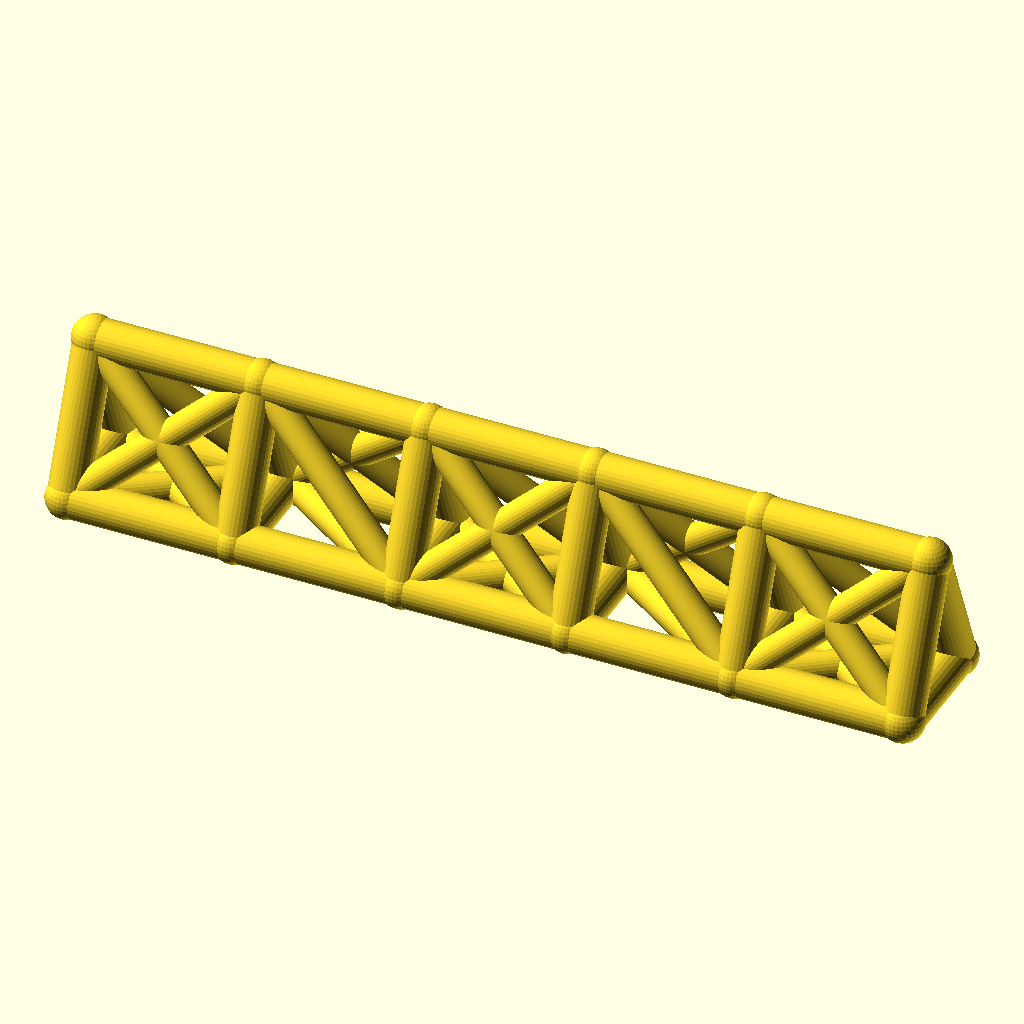
Cell 1: the model at its default parameters.
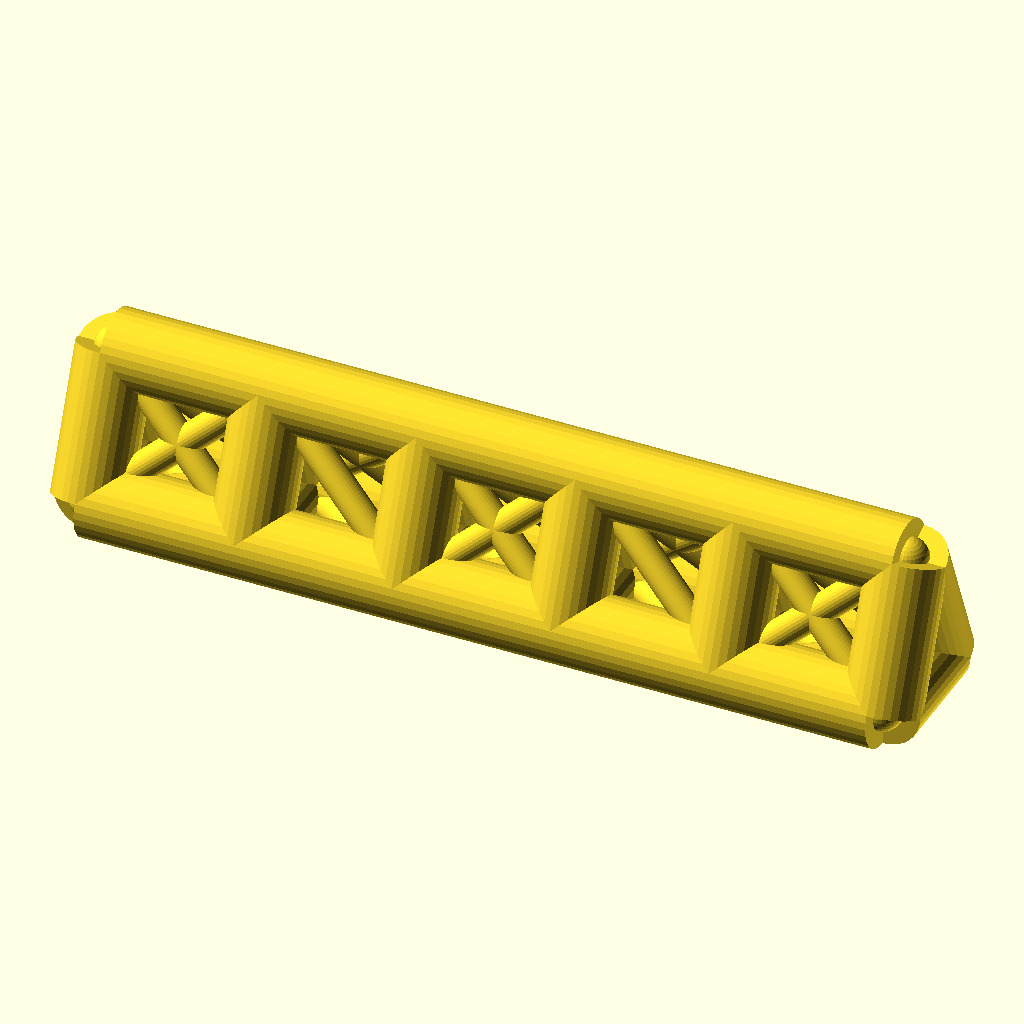
Cell 2: chord_r = 9 (everything else at default).
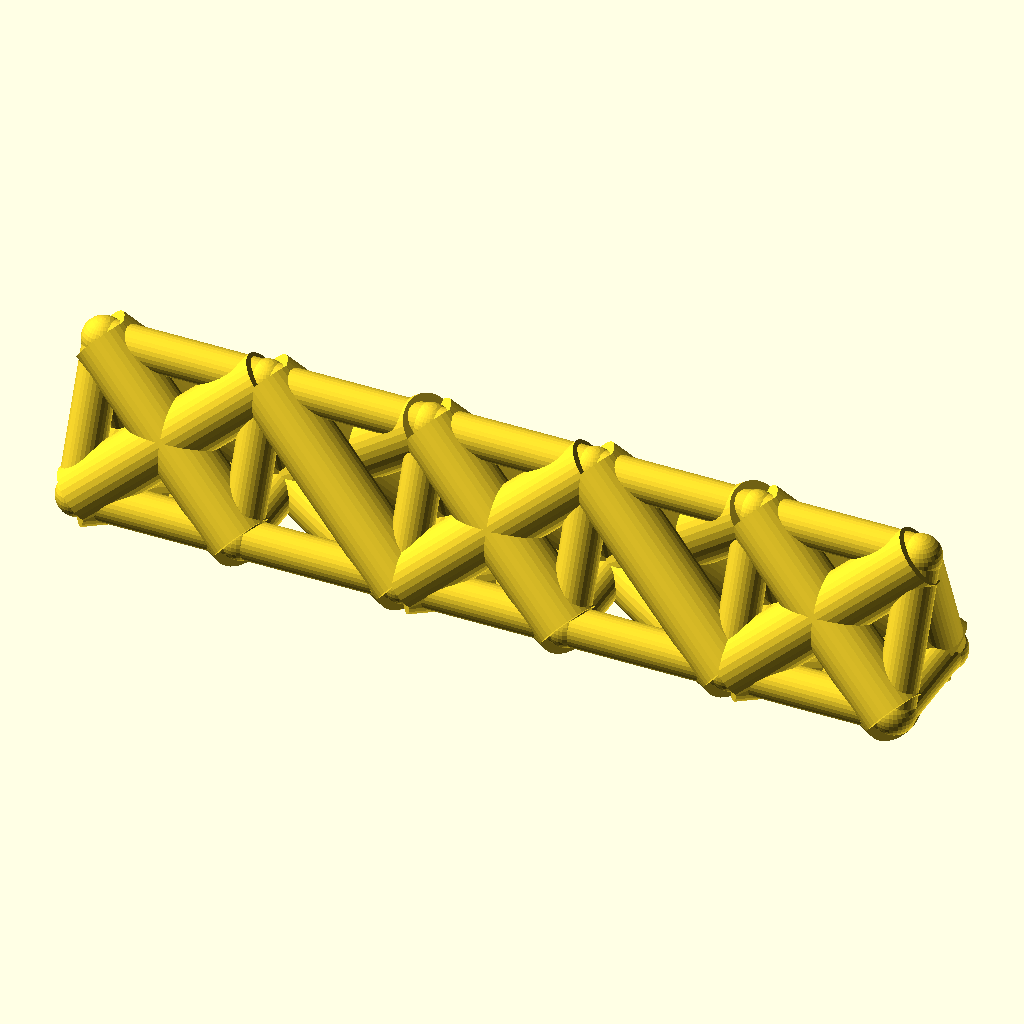
Cell 3 — web_r set to 7, the other parameters unchanged.
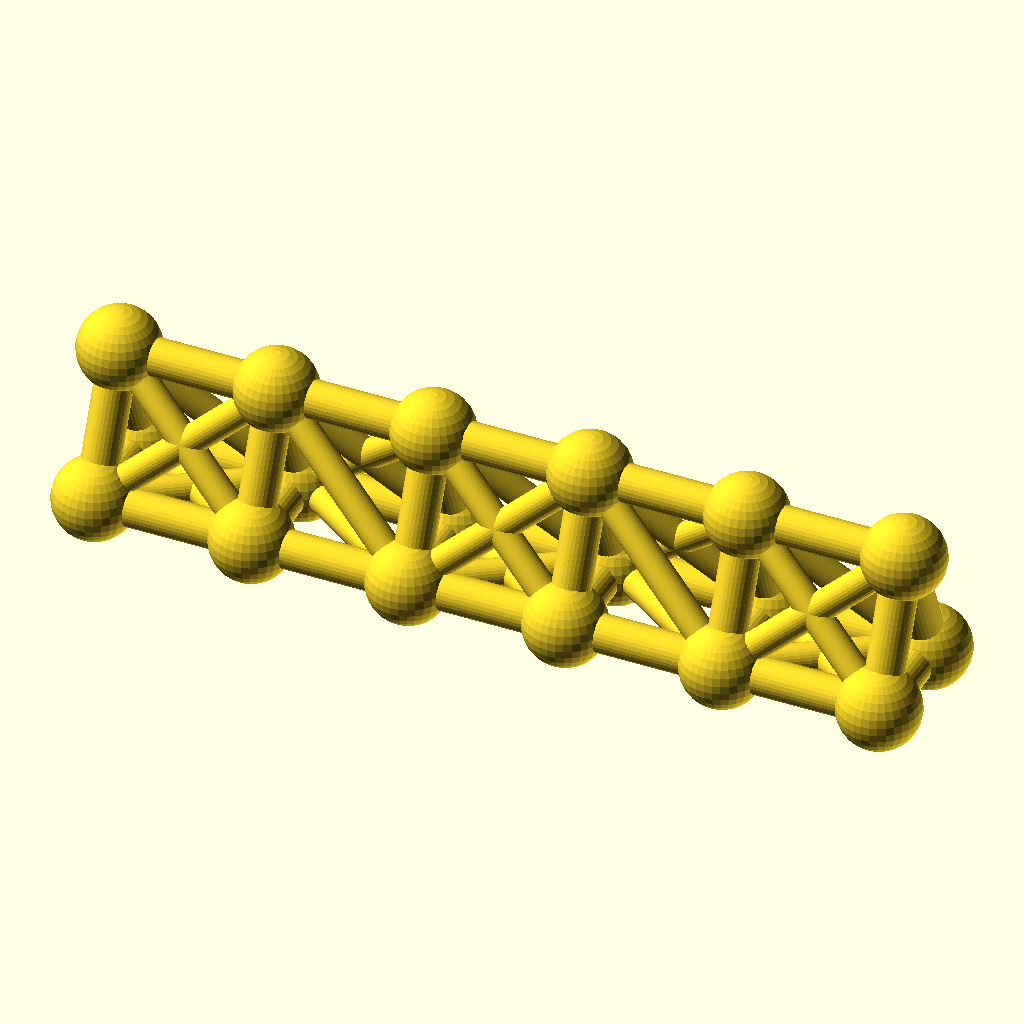
Cell 4 — joint_r set to 9.8, the other parameters unchanged.
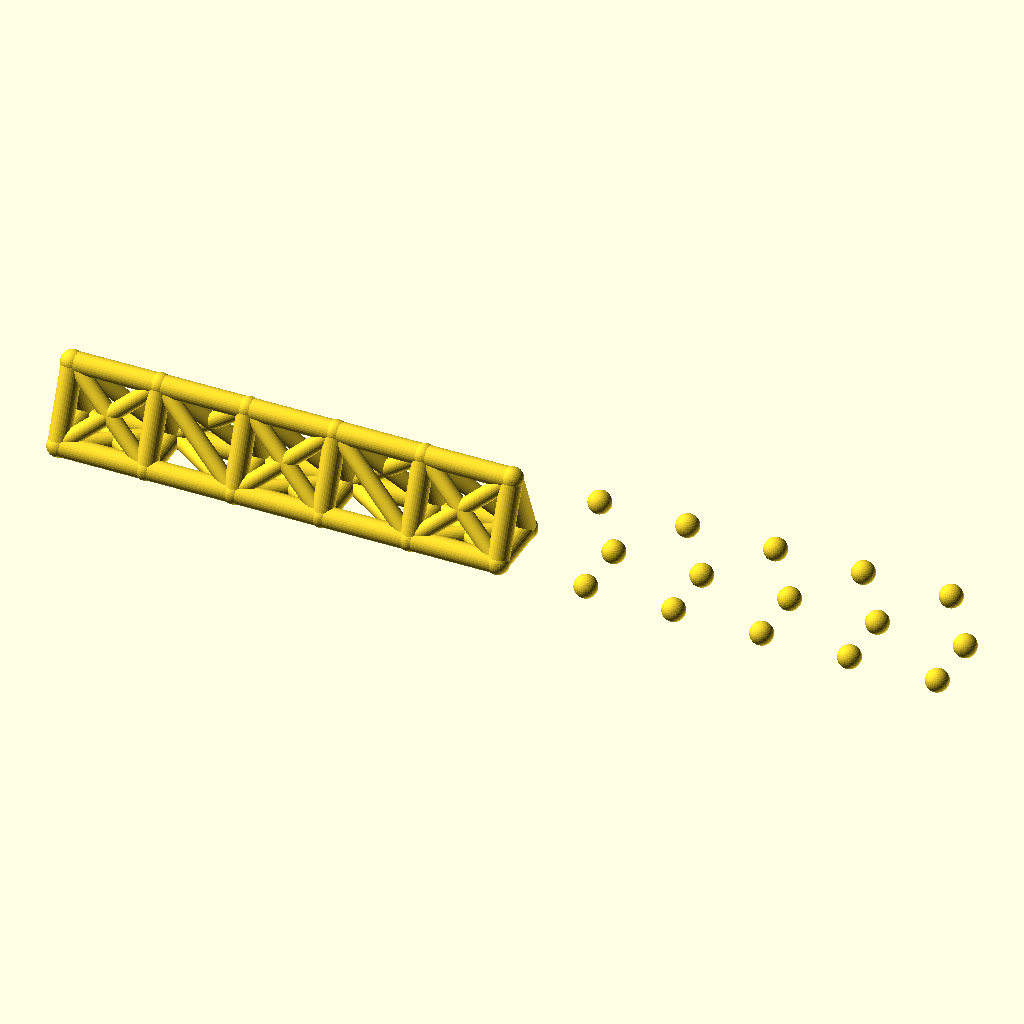
Cell 5 — bays set to 10, the other parameters unchanged.
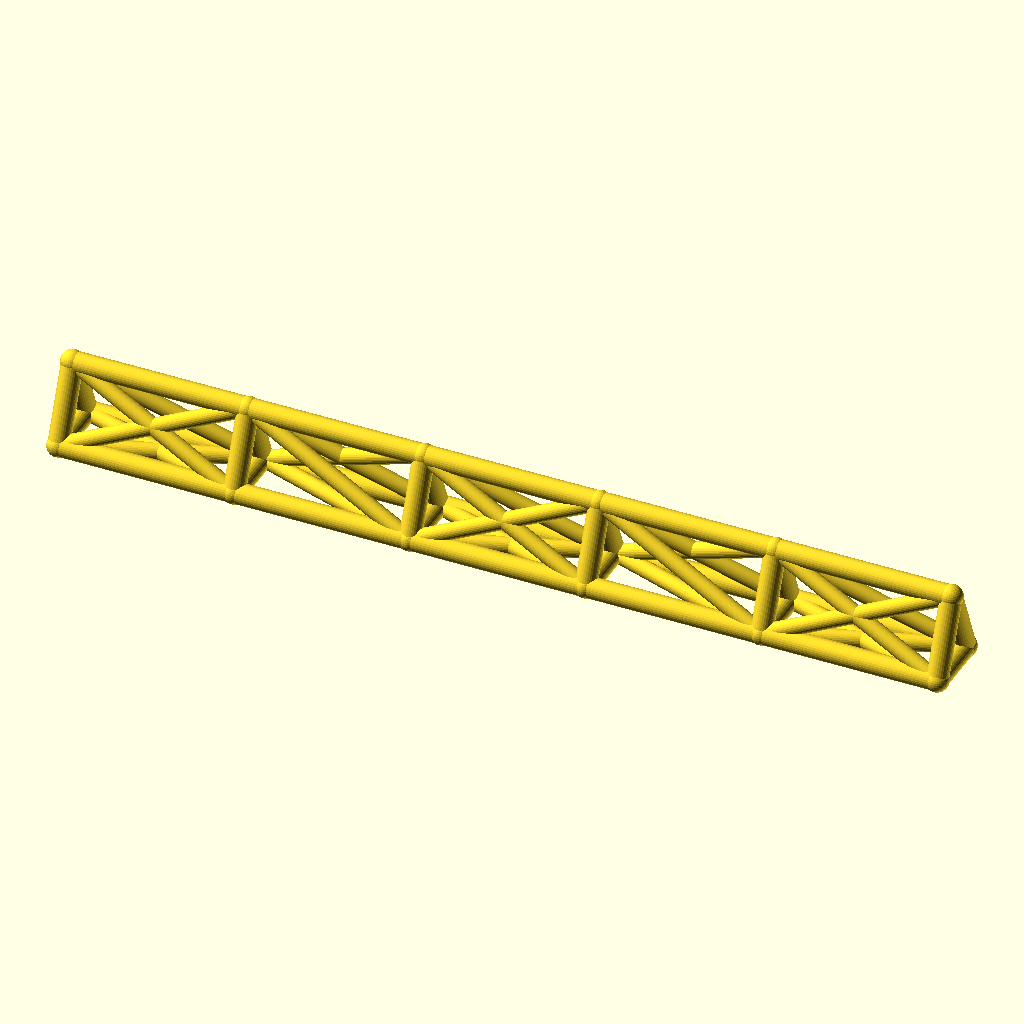
Cell 6: bay_p = 76 (everything else at default).
The same orthographic view direction (rotation 55°, 0°, 25°; colour scheme Cornfield) for every cell, with the view re-fitted per cell, so scale and position can differ between cells.
OpenSCAD source file optional_data/data/wire2/spaceframes/scene_0090.scad:
$fn = 32;

// ----------------------------------------------------------------------
// Space frame
// ----------------------------------------------------------------------

// --- parameters (mm) ---
chord_r = 4.5;            // chord / longeron radius
web_r = 3.5;              // diagonal and strut radius
joint_r = 4.9;            // joint ball radius
bays = 5;                 // number of bays along X
bay_p = 38;               // bay length, X
girder_w = 26;            // triangle base width, Y
girder_h = 32;            // triangle height, Z

bbox_x = bays * bay_p + 2 * joint_r;  // overall X, joints included
bbox_y = girder_w + 2 * joint_r;  // overall Y, joints included
bbox_z = girder_h + 2 * joint_r;  // overall Z, joints included
chord_d = 2 * chord_r;  // chord stock diameter
web_d = 2 * web_r;  // web stock diameter
joint_d = 2 * joint_r;  // joint ball diameter
span_x = bays * bay_p;  // overall girder length
nodes = [for (i = [0 : bays], k = [0 : 2]) [i * bay_p, k == 1 ? girder_w : k == 2 ? girder_w / 2 : 0, k == 2 ? girder_h : 0]];

module member(a, b, r) {
  /* round stock from joint a to joint b, ends buried in the joint balls */
  d = b - a;
  length = norm(d);
  translate(a) rotate([0, acos(d[2] / length), atan2(d[1], d[0])])
    cylinder(h = length, r = r);
}

module joint(p, r) {
  /* ball at the joint centre, fatter than every member meeting there */
  translate(p) sphere(r = r);
}

/* members - each call is one graph edge */
member(nodes[0], nodes[3], chord_r);
member(nodes[3], nodes[6], chord_r);
member(nodes[6], nodes[9], chord_r);
member(nodes[9], nodes[12], chord_r);
member(nodes[12], nodes[15], chord_r);
member(nodes[1], nodes[4], chord_r);
member(nodes[4], nodes[7], chord_r);
member(nodes[7], nodes[10], chord_r);
member(nodes[10], nodes[13], chord_r);
member(nodes[13], nodes[16], chord_r);
member(nodes[2], nodes[5], chord_r);
member(nodes[5], nodes[8], chord_r);
member(nodes[8], nodes[11], chord_r);
member(nodes[11], nodes[14], chord_r);
member(nodes[14], nodes[17], chord_r);
member(nodes[0], nodes[1], chord_r);
member(nodes[1], nodes[2], chord_r);
member(nodes[0], nodes[2], chord_r);
member(nodes[3], nodes[4], chord_r);
member(nodes[4], nodes[5], chord_r);
member(nodes[3], nodes[5], chord_r);
member(nodes[6], nodes[7], chord_r);
member(nodes[7], nodes[8], chord_r);
member(nodes[6], nodes[8], chord_r);
member(nodes[9], nodes[10], chord_r);
member(nodes[10], nodes[11], chord_r);
member(nodes[9], nodes[11], chord_r);
member(nodes[12], nodes[13], chord_r);
member(nodes[13], nodes[14], chord_r);
member(nodes[12], nodes[14], chord_r);
member(nodes[15], nodes[16], chord_r);
member(nodes[16], nodes[17], chord_r);
member(nodes[15], nodes[17], chord_r);
member(nodes[0], nodes[4], web_r);
member(nodes[1], nodes[3], web_r);
member(nodes[2], nodes[4], web_r);
member(nodes[0], nodes[5], web_r);
member(nodes[2], nodes[3], web_r);
member(nodes[4], nodes[6], web_r);
member(nodes[4], nodes[8], web_r);
member(nodes[5], nodes[7], web_r);
member(nodes[5], nodes[6], web_r);
member(nodes[6], nodes[10], web_r);
member(nodes[7], nodes[9], web_r);
member(nodes[8], nodes[10], web_r);
member(nodes[6], nodes[11], web_r);
member(nodes[8], nodes[9], web_r);
member(nodes[10], nodes[12], web_r);
member(nodes[10], nodes[14], web_r);
member(nodes[11], nodes[13], web_r);
member(nodes[11], nodes[12], web_r);
member(nodes[12], nodes[16], web_r);
member(nodes[13], nodes[15], web_r);
member(nodes[14], nodes[16], web_r);
member(nodes[12], nodes[17], web_r);
member(nodes[14], nodes[15], web_r);

/* joint balls */
for (p = nodes) joint(p, joint_r);
Parameter table extracted from the source (name, type, default, range or options):
chord_r: number, default 4.5
web_r: number, default 3.5
joint_r: number, default 4.9
bays: number, default 5
bay_p: number, default 38
girder_w: number, default 26
girder_h: number, default 32
